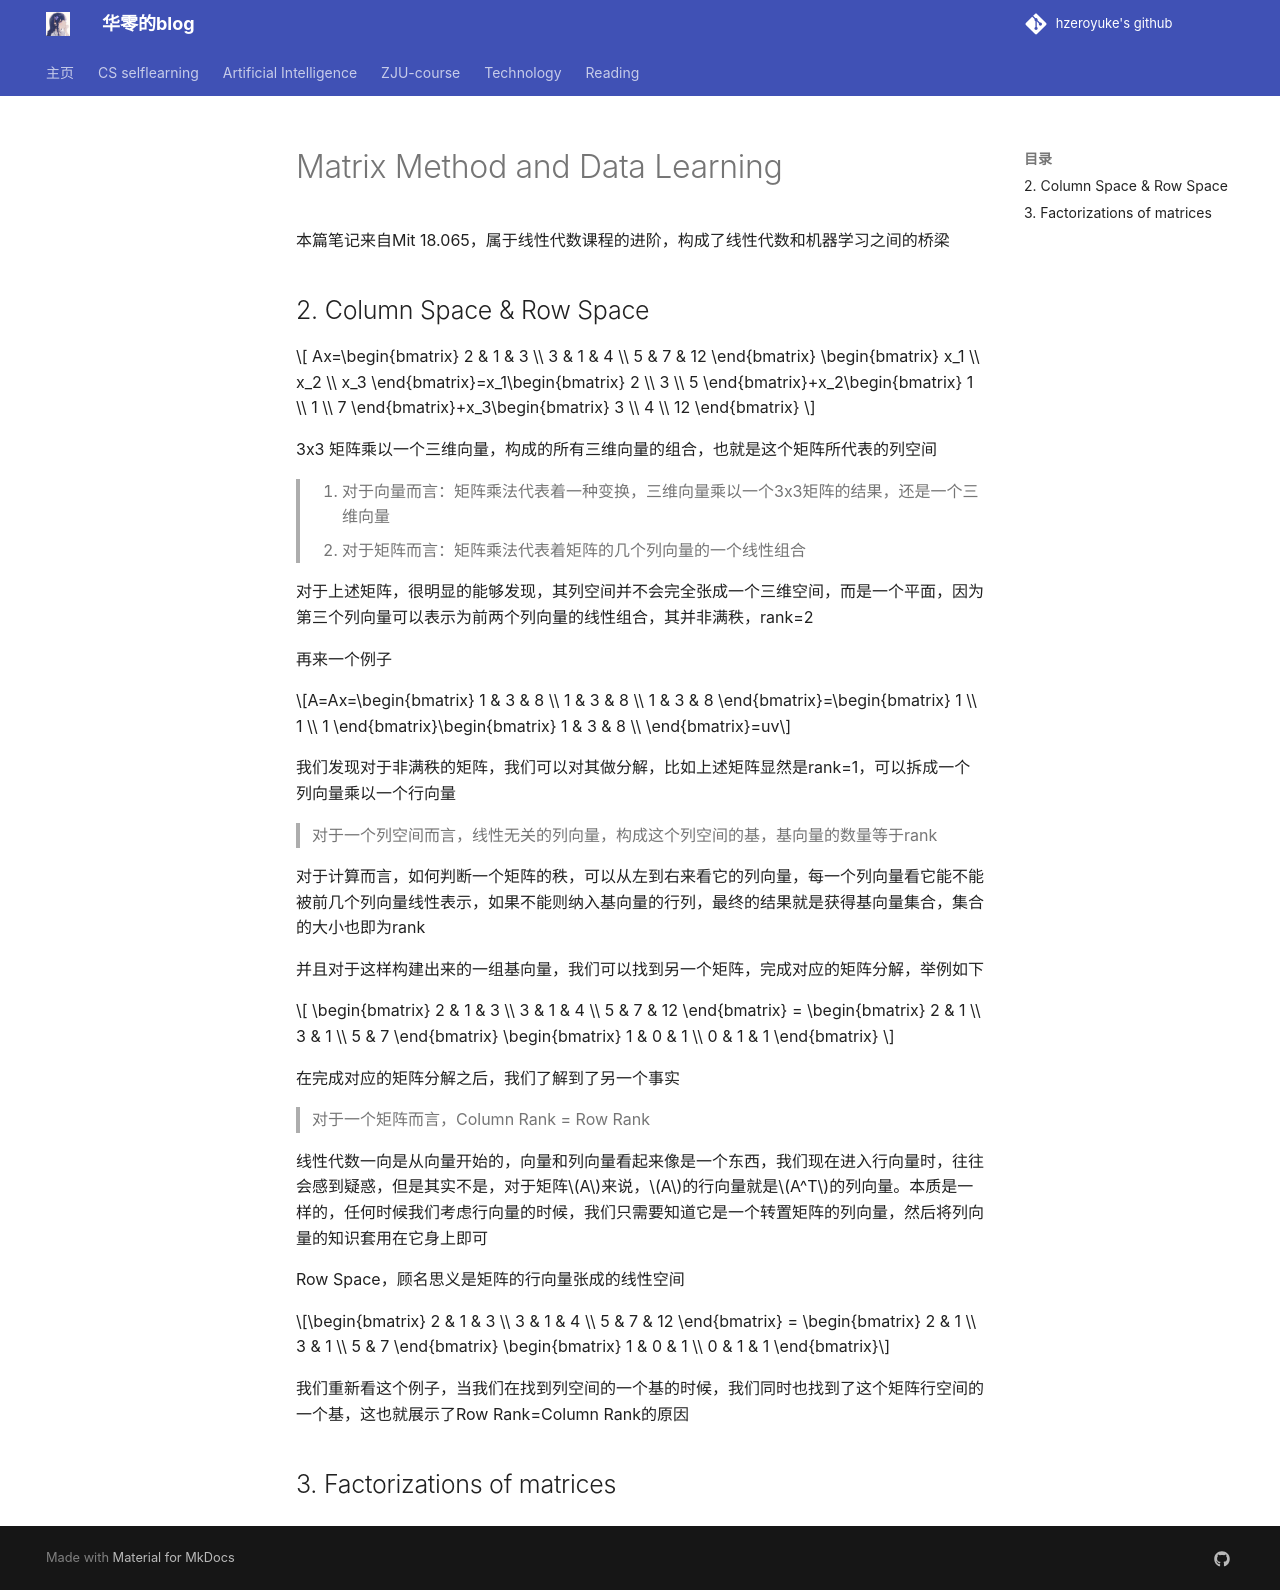

repository: hzeroyuke/my_blog · page: 国内外著名课程/math/Matrix Method and Data Learning/index.html · generator: mkdocs

本篇笔记来自Mit 18.065，属于线性代数课程的进阶，构成了线性代数和机器学习之间的桥梁

## 2. Column Space & Row Space

$$
Ax=\begin{bmatrix}
2 & 1 & 3 \\
3 & 1 & 4 \\
5 & 7 & 12
\end{bmatrix}
\begin{bmatrix}
x_1 \\
x_2 \\
x_3
\end{bmatrix}=x_1\begin{bmatrix}
2 \\
3 \\
5
\end{bmatrix}+x_2\begin{bmatrix}
1 \\
1 \\
7
\end{bmatrix}+x_3\begin{bmatrix}
3 \\
4 \\
12
\end{bmatrix}
$$

3x3 矩阵乘以一个三维向量，构成的所有三维向量的组合，也就是这个矩阵所代表的列空间

> 1. 对于向量而言：矩阵乘法代表着一种变换，三维向量乘以一个3x3矩阵的结果，还是一个三维向量
> 2. 对于矩阵而言：矩阵乘法代表着矩阵的几个列向量的一个线性组合

对于上述矩阵，很明显的能够发现，其列空间并不会完全张成一个三维空间，而是一个平面，因为第三个列向量可以表示为前两个列向量的线性组合，其并非满秩，rank=2

再来一个例子

$$A=Ax=\begin{bmatrix}
1 & 3 & 8 \\
1 & 3 & 8 \\
1 & 3 & 8
\end{bmatrix}=\begin{bmatrix}
1 \\
1 \\
1
\end{bmatrix}\begin{bmatrix}
1 & 3 & 8 \\
\end{bmatrix}=uv$$

我们发现对于非满秩的矩阵，我们可以对其做分解，比如上述矩阵显然是rank=1，可以拆成一个列向量乘以一个行向量

> 对于一个列空间而言，线性无关的列向量，构成这个列空间的基，基向量的数量等于rank

对于计算而言，如何判断一个矩阵的秩，可以从左到右来看它的列向量，每一个列向量看它能不能被前几个列向量线性表示，如果不能则纳入基向量的行列，最终的结果就是获得基向量集合，集合的大小也即为rank

并且对于这样构建出来的一组基向量，我们可以找到另一个矩阵，完成对应的矩阵分解，举例如下

$$
\begin{bmatrix}
2 & 1 & 3 \\
3 & 1 & 4 \\
5 & 7 & 12
\end{bmatrix}
=
\begin{bmatrix}
2 & 1 \\
3 & 1 \\
5 & 7
\end{bmatrix}
\begin{bmatrix}
1 & 0 & 1 \\
0 & 1 & 1
\end{bmatrix}
$$

在完成对应的矩阵分解之后，我们了解到了另一个事实

> 对于一个矩阵而言，Column Rank = Row Rank

线性代数一向是从向量开始的，向量和列向量看起来像是一个东西，我们现在进入行向量时，往往会感到疑惑，但是其实不是，对于矩阵$A$来说，$A$的行向量就是$A^T$的列向量。本质是一样的，任何时候我们考虑行向量的时候，我们只需要知道它是一个转置矩阵的列向量，然后将列向量的知识套用在它身上即可

Row Space，顾名思义是矩阵的行向量张成的线性空间

$$\begin{bmatrix}
2 & 1 & 3 \\
3 & 1 & 4 \\
5 & 7 & 12
\end{bmatrix}
=
\begin{bmatrix}
2 & 1 \\
3 & 1 \\
5 & 7
\end{bmatrix}
\begin{bmatrix}
1 & 0 & 1 \\
0 & 1 & 1
\end{bmatrix}$$

我们重新看这个例子，当我们在找到列空间的一个基的时候，我们同时也找到了这个矩阵行空间的一个基，这也就展示了Row Rank=Column Rank的原因


## 3. Factorizations of matrices
